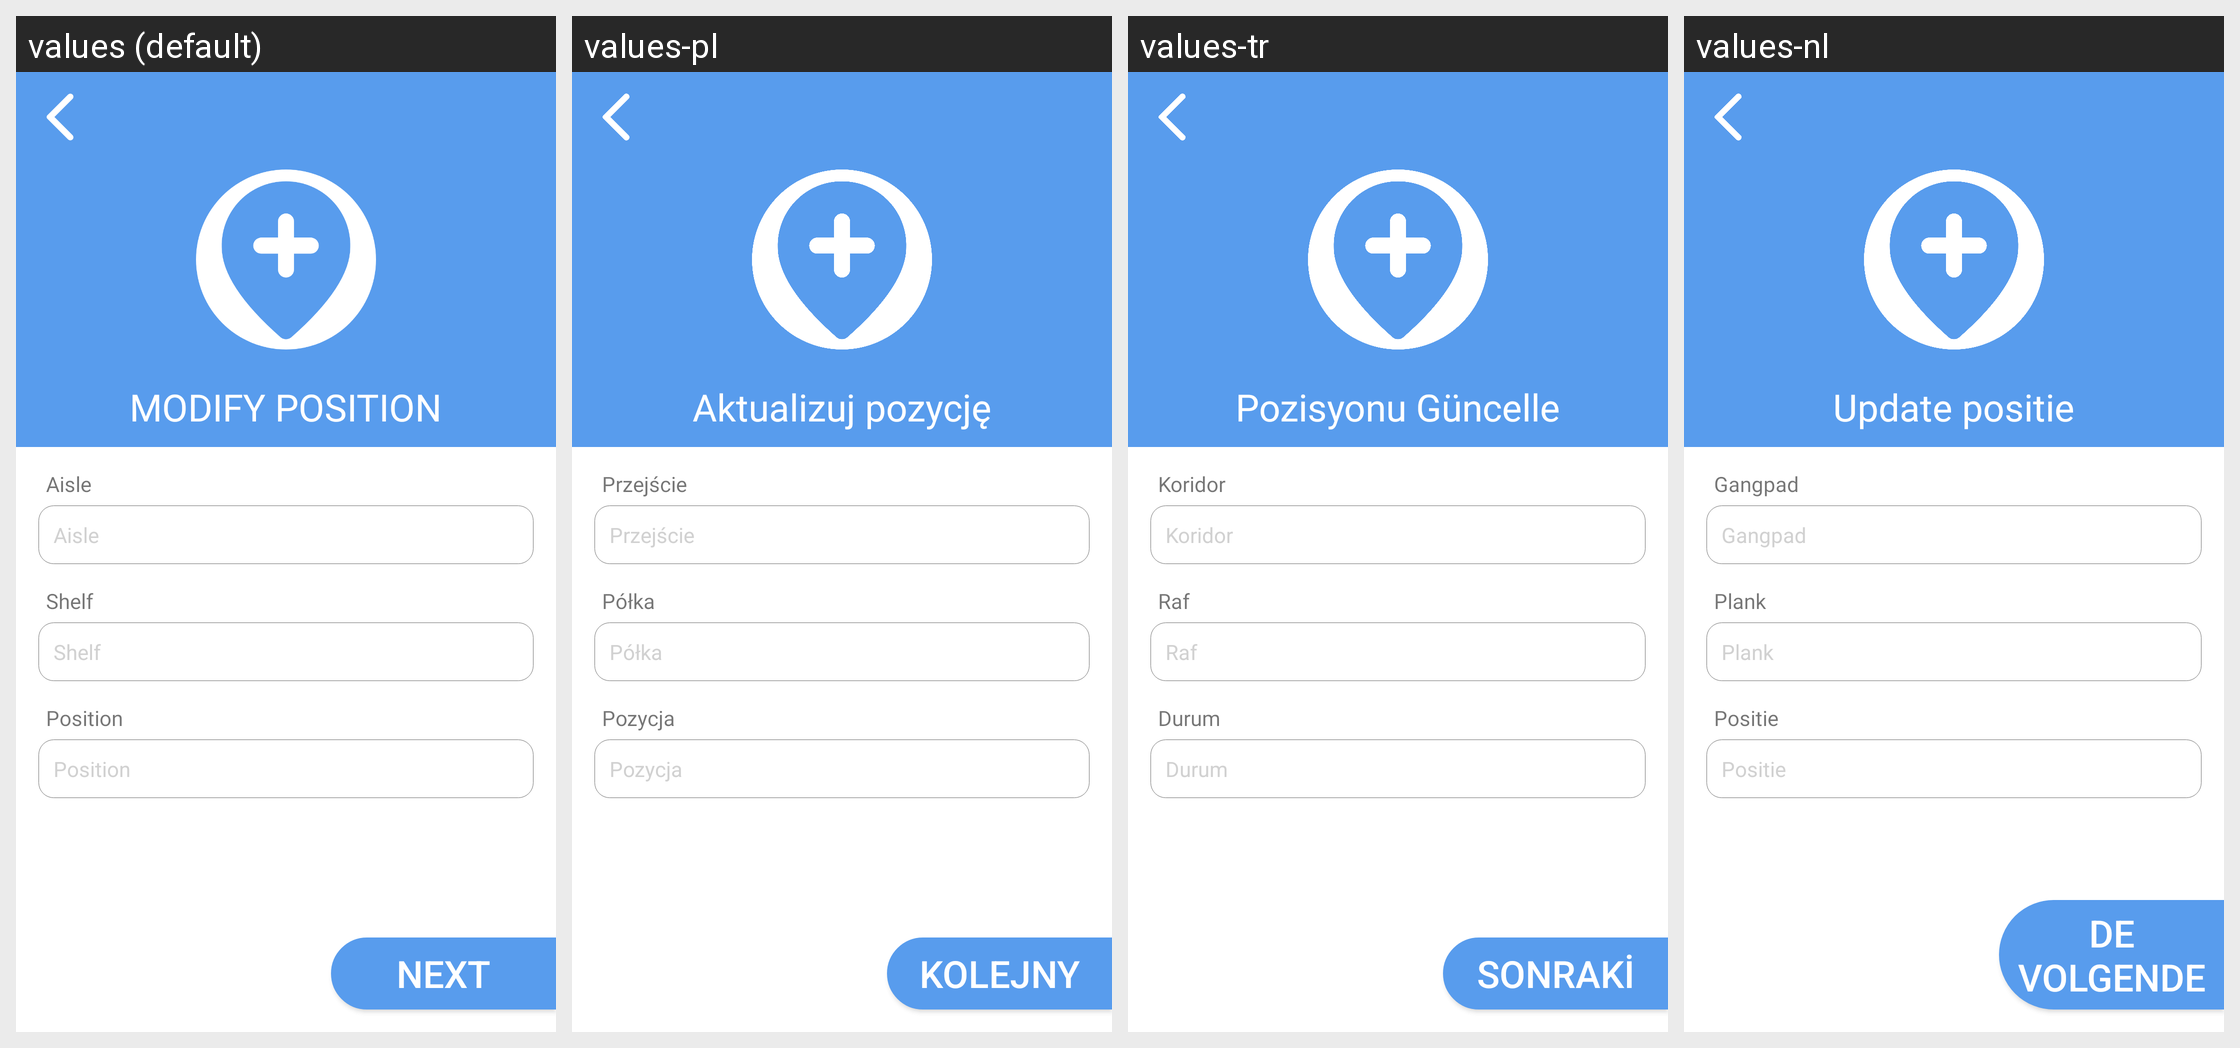

The Android screen above is rendered under several locales of the same app. Produce the string resources it draws, with the default and per-locale values.
Android screen res/layout/activity_update_position.xml rendered under 4 locales, left to right: values (default), values-pl, values-tr, values-nl. Device: Nexus 5 (rendered at 1080×1920; each locale shown at half size, 540×960, under a caption strip naming it); theme AppTheme.
Other locales in the repository, not shown: values-ar, values-da, values-de, values-es, values-fi, values-fr, values-hi, values-it, values-ko, values-no, values-pt, values-ru, values-sv, values-uk.
Strings drawn on this screen, with the default value and each locale's value (text and hints the layout hard-codes, and strings that could not be matched under every locale, appear in the picture but are not listed):

update_position
  values: MODIFY POSITION
  values-pl: Aktualizuj pozycję
  values-tr: Pozisyonu Güncelle
  values-nl: Update positie

isle
  values: Aisle
  values-pl: Przejście
  values-tr: Koridor
  values-nl: Gangpad

shelf
  values: Shelf
  values-pl: Półka
  values-tr: Raf
  values-nl: Plank

position
  values: Position
  values-pl: Pozycja
  values-tr: Durum
  values-nl: Positie

next
  values: NEXT
  values-pl: KOLEJNY
  values-tr: SONRAKİ
  values-nl: DE VOLGENDE
